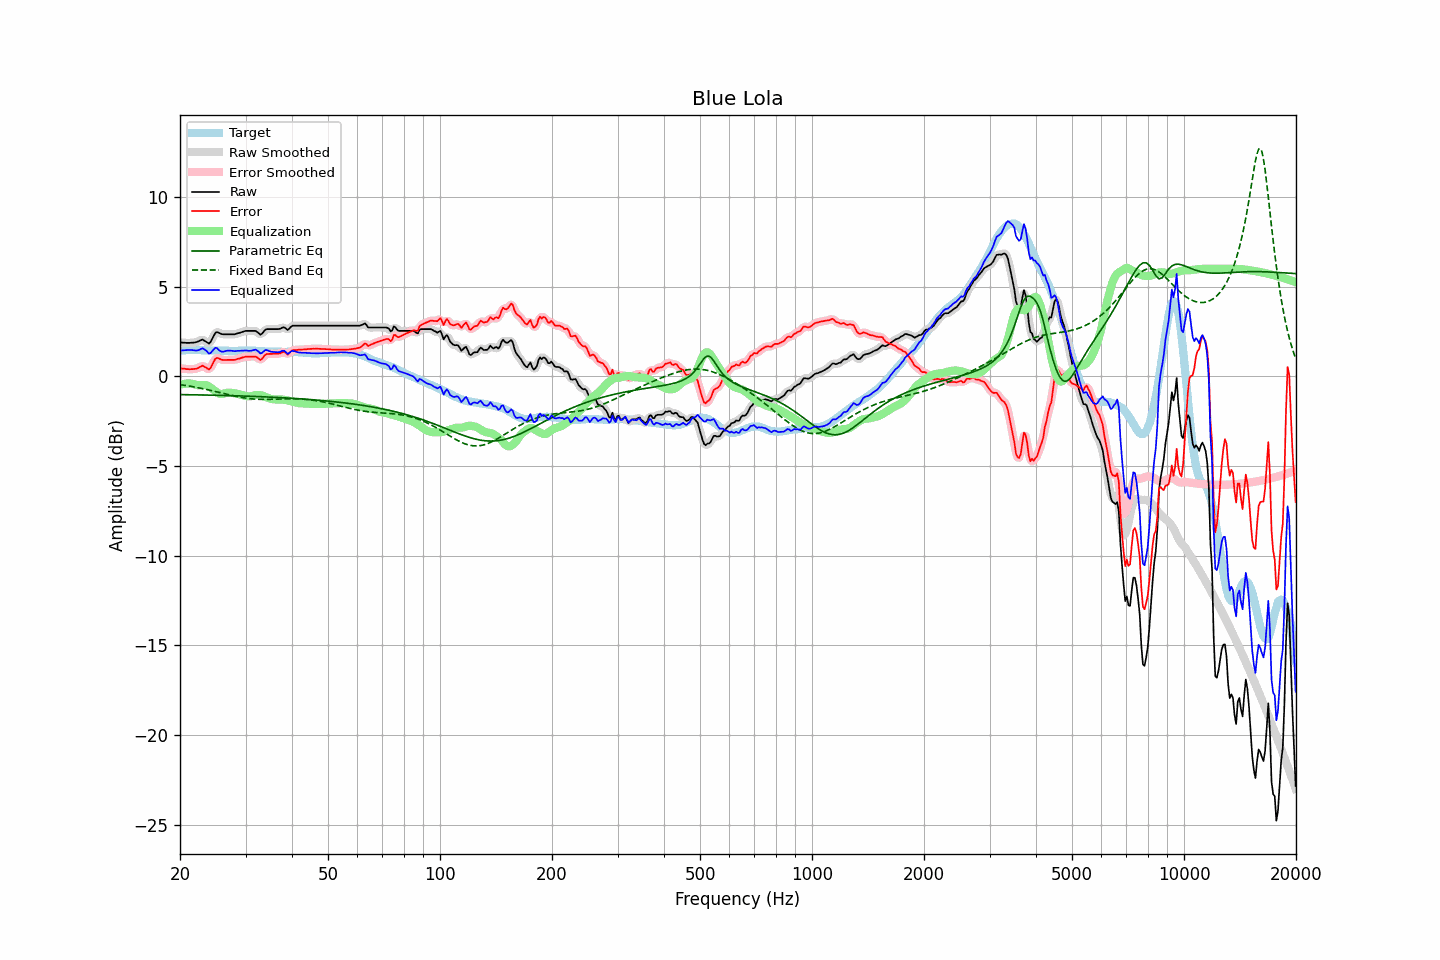

Values plotted in this chart, from the file beside it:
frequency, raw, error, smoothed, error_smoothed, equalization, parametric_eq, fixed_band_eq, equalized_raw, equalized_smoothed, target
20.00, 1.89, 0.45, 1.89, 0.45, -0.47, -1.01, -0.46, 1.42, 1.42, 1.43
20.20, 1.89, 0.44, 1.88, 0.44, -0.44, -1.01, -0.47, 1.44, 1.44, 1.44
20.40, 1.88, 0.42, 1.88, 0.43, -0.42, -1.02, -0.48, 1.45, 1.45, 1.45
20.61, 1.88, 0.42, 1.87, 0.42, -0.41, -1.02, -0.50, 1.47, 1.46, 1.45
20.81, 1.87, 0.41, 1.87, 0.41, -0.40, -1.02, -0.51, 1.47, 1.47, 1.46
21.02, 1.87, 0.41, 1.87, 0.40, -0.40, -1.02, -0.53, 1.47, 1.47, 1.46
21.23, 1.87, 0.40, 1.87, 0.40, -0.40, -1.02, -0.54, 1.47, 1.47, 1.47
21.44, 1.88, 0.41, 1.87, 0.40, -0.40, -1.02, -0.56, 1.48, 1.47, 1.47
21.66, 1.88, 0.41, 1.88, 0.41, -0.42, -1.03, -0.57, 1.46, 1.46, 1.47
21.87, 1.89, 0.42, 1.89, 0.41, -0.44, -1.03, -0.59, 1.45, 1.45, 1.47
22.09, 1.91, 0.43, 1.91, 0.43, -0.47, -1.03, -0.61, 1.44, 1.44, 1.48
22.31, 1.94, 0.46, 1.94, 0.46, -0.49, -1.03, -0.62, 1.45, 1.45, 1.48
22.54, 1.98, 0.51, 1.99, 0.52, -0.50, -1.03, -0.64, 1.48, 1.49, 1.47
22.76, 2.02, 0.56, 2.02, 0.56, -0.49, -1.03, -0.66, 1.52, 1.53, 1.46
22.99, 2.06, 0.60, 2.03, 0.57, -0.48, -1.04, -0.68, 1.57, 1.55, 1.46
23.22, 2.00, 0.54, 2.01, 0.55, -0.48, -1.04, -0.70, 1.52, 1.53, 1.46
23.45, 1.95, 0.50, 1.94, 0.49, -0.49, -1.04, -0.72, 1.46, 1.45, 1.45
23.69, 1.89, 0.44, 1.87, 0.43, -0.51, -1.04, -0.74, 1.37, 1.36, 1.45
23.92, 1.83, 0.38, 1.87, 0.42, -0.56, -1.04, -0.76, 1.27, 1.31, 1.45
24.16, 1.92, 0.47, 1.93, 0.49, -0.62, -1.05, -0.78, 1.30, 1.32, 1.45
24.40, 2.09, 0.64, 2.08, 0.64, -0.68, -1.05, -0.80, 1.41, 1.40, 1.45
24.65, 2.26, 0.81, 2.26, 0.82, -0.76, -1.05, -0.82, 1.50, 1.51, 1.44
24.89, 2.43, 0.98, 2.40, 0.95, -0.83, -1.05, -0.84, 1.60, 1.57, 1.44
25.14, 2.48, 1.03, 2.46, 1.02, -0.90, -1.05, -0.86, 1.58, 1.56, 1.44
25.39, 2.44, 1.00, 2.45, 1.01, -0.95, -1.06, -0.88, 1.48, 1.50, 1.43
25.65, 2.40, 0.97, 2.40, 0.97, -0.98, -1.06, -0.91, 1.42, 1.42, 1.43
25.91, 2.36, 0.93, 2.37, 0.94, -0.98, -1.06, -0.93, 1.37, 1.38, 1.43
26.16, 2.35, 0.92, 2.35, 0.92, -0.97, -1.06, -0.95, 1.38, 1.38, 1.43
26.43, 2.35, 0.92, 2.34, 0.91, -0.94, -1.06, -0.97, 1.41, 1.40, 1.43
26.69, 2.35, 0.92, 2.35, 0.92, -0.92, -1.07, -0.99, 1.43, 1.43, 1.43
26.96, 2.35, 0.92, 2.35, 0.92, -0.91, -1.07, -1.02, 1.44, 1.44, 1.43
27.23, 2.35, 0.92, 2.35, 0.92, -0.91, -1.07, -1.04, 1.44, 1.44, 1.43
27.50, 2.35, 0.92, 2.34, 0.92, -0.92, -1.07, -1.06, 1.43, 1.43, 1.43
27.77, 2.35, 0.92, 2.35, 0.92, -0.93, -1.08, -1.08, 1.42, 1.42, 1.43
28.05, 2.35, 0.92, 2.36, 0.93, -0.94, -1.08, -1.10, 1.41, 1.42, 1.43
28.33, 2.38, 0.95, 2.38, 0.95, -0.96, -1.08, -1.12, 1.42, 1.42, 1.42
28.62, 2.41, 0.98, 2.40, 0.97, -0.98, -1.09, -1.14, 1.43, 1.42, 1.42
28.90, 2.43, 1.00, 2.43, 1.00, -1.00, -1.09, -1.15, 1.42, 1.43, 1.43
29.19, 2.46, 1.03, 2.46, 1.03, -1.03, -1.09, -1.17, 1.43, 1.43, 1.43
29.48, 2.49, 1.06, 2.49, 1.05, -1.05, -1.09, -1.18, 1.44, 1.44, 1.43
29.78, 2.52, 1.08, 2.52, 1.08, -1.07, -1.10, -1.20, 1.45, 1.45, 1.44
30.08, 2.54, 1.10, 2.53, 1.10, -1.09, -1.10, -1.21, 1.45, 1.44, 1.44
30.38, 2.54, 1.10, 2.54, 1.10, -1.11, -1.10, -1.23, 1.43, 1.43, 1.44
30.68, 2.54, 1.10, 2.54, 1.10, -1.11, -1.11, -1.24, 1.42, 1.43, 1.44
30.99, 2.54, 1.10, 2.54, 1.10, -1.11, -1.11, -1.25, 1.43, 1.43, 1.43
31.30, 2.54, 1.11, 2.54, 1.11, -1.09, -1.11, -1.25, 1.45, 1.45, 1.43
31.61, 2.54, 1.11, 2.54, 1.11, -1.07, -1.12, -1.26, 1.47, 1.48, 1.43
31.93, 2.54, 1.11, 2.52, 1.10, -1.04, -1.12, -1.27, 1.49, 1.48, 1.43
32.24, 2.48, 1.06, 2.47, 1.04, -1.03, -1.12, -1.27, 1.44, 1.43, 1.42
32.57, 2.41, 0.99, 2.40, 0.98, -1.04, -1.13, -1.28, 1.37, 1.36, 1.42
32.89, 2.33, 0.91, 2.36, 0.95, -1.05, -1.13, -1.28, 1.28, 1.32, 1.41
33.22, 2.38, 0.98, 2.40, 0.99, -1.07, -1.13, -1.28, 1.31, 1.33, 1.40
33.55, 2.49, 1.09, 2.48, 1.08, -1.10, -1.14, -1.28, 1.39, 1.38, 1.40
33.89, 2.60, 1.21, 2.57, 1.18, -1.13, -1.14, -1.28, 1.47, 1.44, 1.39
34.23, 2.64, 1.25, 2.63, 1.24, -1.17, -1.15, -1.28, 1.47, 1.46, 1.39
34.57, 2.64, 1.25, 2.65, 1.26, -1.21, -1.15, -1.28, 1.43, 1.44, 1.39
34.92, 2.64, 1.25, 2.64, 1.26, -1.24, -1.15, -1.28, 1.40, 1.40, 1.38
35.27, 2.64, 1.26, 2.64, 1.26, -1.26, -1.16, -1.28, 1.37, 1.37, 1.38
35.62, 2.64, 1.26, 2.64, 1.26, -1.28, -1.16, -1.27, 1.36, 1.36, 1.38
35.97, 2.64, 1.26, 2.64, 1.26, -1.28, -1.17, -1.27, 1.35, 1.35, 1.38
... 635 more rows
